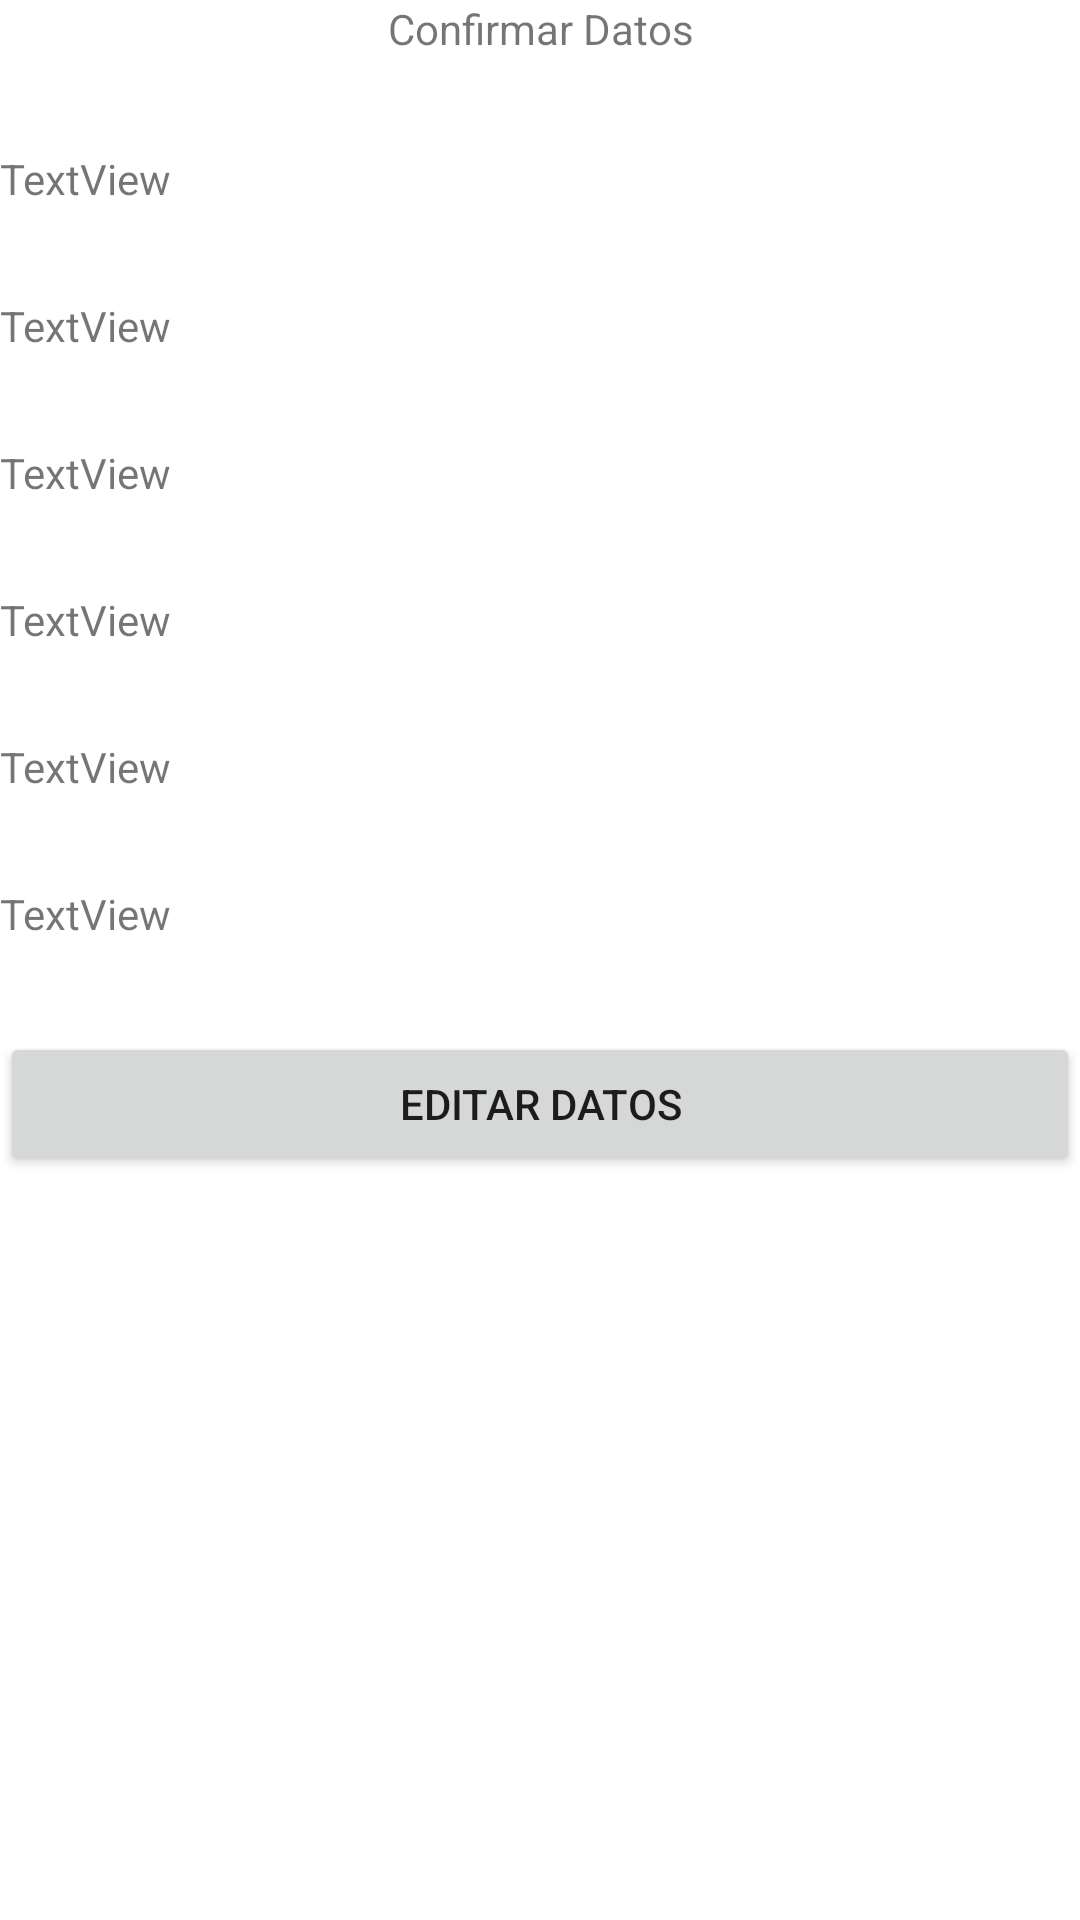

Android layout source for this screen:
<!-- AndroidManifest.xml: application theme Theme.Agenda -->
<!-- res/layout/confirmacion_editar.xml -->
<?xml version="1.0" encoding="utf-8"?>
<RelativeLayout xmlns:android="http://schemas.android.com/apk/res/android"
    xmlns:app="http://schemas.android.com/apk/res-auto"
    xmlns:tools="http://schemas.android.com/tools"
    android:layout_width="match_parent"
    android:layout_height="match_parent"
    android:padding="0dp"
    tools:context=".ConfirmacionEditar">

    <LinearLayout
        android:layout_width="match_parent"
        android:layout_height="match_parent"
        android:orientation="vertical">

        <TextView
            android:id="@+id/textView"
            android:layout_width="match_parent"
            android:layout_height="50dp"
            android:text="Confirmar Datos"
            android:textAlignment="center" />

        <TextView
            android:id="@+id/viewNombre"
            android:layout_width="match_parent"
            android:layout_height="49dp"
            android:text="TextView" />

        <TextView
            android:id="@+id/viewFechaNa"
            android:layout_width="match_parent"
            android:layout_height="49dp"
            android:text="TextView" />

        <TextView
            android:id="@+id/viewNumero"
            android:layout_width="match_parent"
            android:layout_height="49dp"
            android:text="TextView" />

        <TextView
            android:id="@+id/viewTelefono"
            android:layout_width="match_parent"
            android:layout_height="49dp"
            android:text="TextView" />

        <TextView
            android:id="@+id/viewCorreo"
            android:layout_width="match_parent"
            android:layout_height="49dp"
            android:text="TextView" />

        <TextView
            android:id="@+id/viewDescripcion"
            android:layout_width="match_parent"
            android:layout_height="49dp"
            android:text="TextView" />

        <Button
            android:id="@+id/button"
            android:layout_width="match_parent"
            android:layout_height="wrap_content"
            android:onClick="confirmarEditar"
            android:text="Editar Datos" />
    </LinearLayout>
</RelativeLayout>
<!-- resources referenced by this layout -->
<resources>
  <style name="Theme.Agenda" parent="Theme.MaterialComponents.Light">
          
          <item name="colorPrimary">@color/colorPrimary</item>
          <item name="colorPrimaryVariant">@color/colorPrimaryDark</item>
          <item name="colorOnPrimary">@color/colorPrimaryLight</item>
          
          <item name="colorSecondary">@color/colorAccent</item>
          <item name="colorSecondaryVariant">@color/secondaryText</item>
          <item name="colorOnSecondary">@color/textIcons</item>
          
          <item name="android:statusBarColor" tools:targetApi="l">?attr/colorPrimaryVariant</item>
          
      </style>
  <color name="colorPrimary">#2196F3</color>
  <color name="colorPrimaryDark">#1976D2</color>
  <color name="colorPrimaryLight">#BBDEFB</color>
  <color name="colorAccent">#FF5722</color>
  <color name="secondaryText">#757575</color>
  <color name="textIcons">#FFFFFF</color>
</resources>
